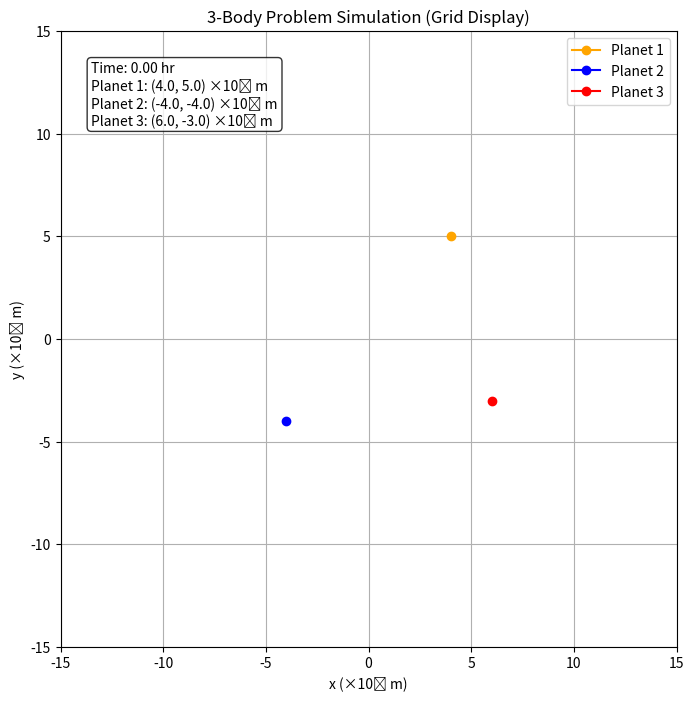

Generate this figure with matplotlib:
import numpy as np
import matplotlib.pyplot as plt
from matplotlib.animation import FuncAnimation
from scipy.integrate import solve_ivp

# Gravitational constant
G = 6.67430e-10

# Masses of the planets (kg)
mass1 = 4.867e24   # Planet 1
mass2 = 4.872e24   # Planet 2
mass3 = 8e23       # Planet 3

# Initial positions in "grid units" (scaled to be intuitive)
planet1_pos = np.array([4, 5]) * 1e8
planet2_pos = np.array([-4, -4]) * 1e8
planet3_pos = np.array([6, -3]) * 1e8

# Initial velocities (m/s)
planet1_vel = np.array([200, -100])
planet2_vel = np.array([-200, 300])
planet3_vel = np.array([50, -250])

# Initial state vector
y0 = np.concatenate([planet1_pos, planet2_pos, planet3_pos,
                     planet1_vel, planet2_vel, planet3_vel])

# Function to compute derivatives
def derivatives(t, y):
    x1, y1, x2, y2, x3, y3 = y[0:6]
    vx1, vy1, vx2, vy2, vx3, vy3 = y[6:12]
    r1 = np.array([x1, y1])
    r2 = np.array([x2, y2])
    r3 = np.array([x3, y3])

    r12 = r2 - r1
    r13 = r3 - r1
    r23 = r3 - r2

    d12 = np.linalg.norm(r12)
    d13 = np.linalg.norm(r13)
    d23 = np.linalg.norm(r23)

    a1 = G * mass2 * r12 / d12**3 + G * mass3 * r13 / d13**3
    a2 = G * mass1 * (-r12) / d12**3 + G * mass3 * r23 / d23**3
    a3 = G * mass1 * (-r13) / d13**3 + G * mass2 * (-r23) / d23**3

    return np.concatenate([[vx1, vy1, vx2, vy2, vx3, vy3], a1, a2, a3])

# Simulation time
t_span = (0, 60 * 60 * 24 * 10)  # 10 days
t_eval = np.linspace(*t_span, 3000)

# Solve the system
sol = solve_ivp(derivatives, t_span, y0, t_eval=t_eval, rtol=1e-9)
x1, y1 = sol.y[0], sol.y[1]
x2, y2 = sol.y[2], sol.y[3]
x3, y3 = sol.y[4], sol.y[5]
times = sol.t

# Set up plot
scale = 1e8  # scaling for axis to show readable grid
fig, ax = plt.subplots(figsize=(10, 8))
ax.set_xlim(-15, 15)
ax.set_ylim(-15, 15)
ax.set_aspect('equal')
ax.set_title("3-Body Problem Simulation (Grid Display)")
ax.set_xlabel("x (×10⁸ m)")
ax.set_ylabel("y (×10⁸ m)")
ax.grid(True)

# Plotting elements
planet1, = ax.plot([], [], 'orange', marker='o', label='Planet 1')
planet2, = ax.plot([], [], 'blue', marker='o', label='Planet 2')
planet3, = ax.plot([], [], 'red', marker='o', label='Planet 3')
trail1, = ax.plot([], [], 'orange', linewidth=0.5)
trail2, = ax.plot([], [], 'blue', linewidth=0.5)
trail3, = ax.plot([], [], 'red', linewidth=0.5)

# Text for live data
position_text = ax.text(0.05, 0.95, '', transform=ax.transAxes, fontsize=10,
                        verticalalignment='top', bbox=dict(boxstyle='round', facecolor='white', alpha=0.8))

ax.legend()

# Update function for animation
def update(i):
    # Update planet positions (scaled to grid)
    planet1.set_data([x1[i] / scale], [y1[i] / scale])
    planet2.set_data([x2[i] / scale], [y2[i] / scale])
    planet3.set_data([x3[i] / scale], [y3[i] / scale])

    trail1.set_data(x1[:i] / scale, y1[:i] / scale)
    trail2.set_data(x2[:i] / scale, y2[:i] / scale)
    trail3.set_data(x3[:i] / scale, y3[:i] / scale)

    # Update text box with current positions
    text = (
        f"Time: {times[i] / 3600:.2f} hr\n"
        f"Planet 1: ({x1[i] / scale:.1f}, {y1[i] / scale:.1f}) ×10⁸ m\n"
        f"Planet 2: ({x2[i] / scale:.1f}, {y2[i] / scale:.1f}) ×10⁸ m\n"
        f"Planet 3: ({x3[i] / scale:.1f}, {y3[i] / scale:.1f}) ×10⁸ m"
    )
    position_text.set_text(text)

    return planet1, planet2, planet3, trail1, trail2, trail3, position_text

# Run the animation
ani = FuncAnimation(fig, update, frames=range(0, len(times), 5), interval=5, blit=True)
plt.show()
